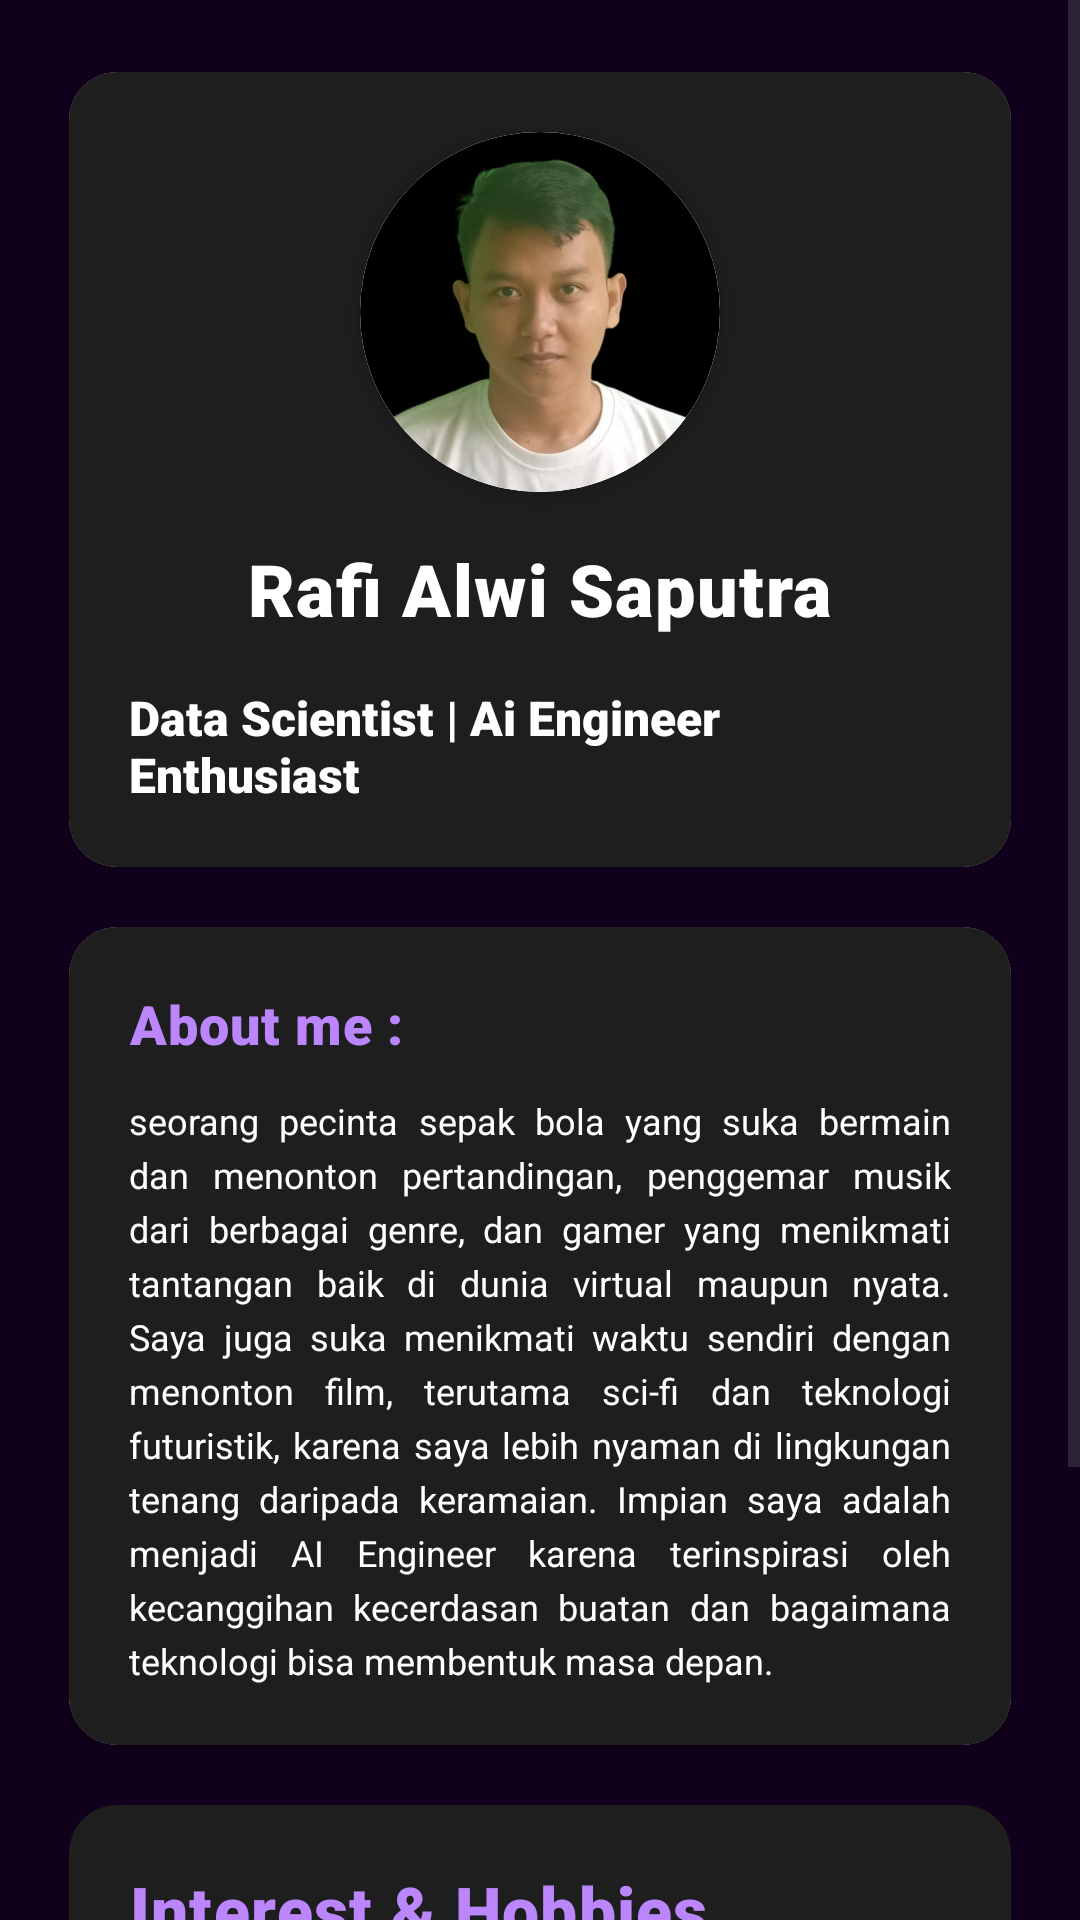

This screen was rendered from an Android layout file. Write that file and the resources it references.
<!-- AndroidManifest.xml: application theme Theme.MyselfAppsProject -->
<!-- res/layout/fragment_home.xml -->
<?xml version="1.0" encoding="utf-8"?>
<ScrollView xmlns:android="http://schemas.android.com/apk/res/android"
    xmlns:app="http://schemas.android.com/apk/res-auto"
    xmlns:tools="http://schemas.android.com/tools"
    android:layout_width="match_parent"
    android:layout_height="match_parent"
    android:background="@color/dark_purple">

    <LinearLayout
        android:layout_width="match_parent"
        android:layout_height="wrap_content"
        android:orientation="vertical"
        android:padding="16dp">

        
        <include
            android:id="@+id/profileSection"
            layout="@layout/layout_profile_section"
            android:layout_width="match_parent"
            android:layout_height="wrap_content" />

        
        <include
            android:id="@+id/aboutSection"
            layout="@layout/layout_about_section"
            android:layout_width="match_parent"
            android:layout_height="wrap_content"
            android:layout_marginTop="4dp" />

        
        <include
            android:id="@+id/interestSection"
            layout="@layout/layout_interest_section"
            android:layout_width="match_parent"
            android:layout_height="wrap_content"
            android:layout_marginTop="4dp" />

    </LinearLayout>

</ScrollView>
<!-- res/layout/layout_profile_section.xml (included above) -->
<?xml version="1.0" encoding="utf-8"?>
<androidx.cardview.widget.CardView xmlns:android="http://schemas.android.com/apk/res/android"
    xmlns:app="http://schemas.android.com/apk/res-auto"
    android:layout_width="match_parent"
    android:layout_height="wrap_content"
    app:cardCornerRadius="16dp"
    app:cardElevation="2dp"
    app:cardUseCompatPadding="true">

    <LinearLayout
        android:layout_width="match_parent"
        android:layout_height="wrap_content"
        android:orientation="vertical"
        android:background="@color/surface_dark"
        android:padding="20dp">

        
        <androidx.cardview.widget.CardView
            android:layout_width="120dp"
            android:layout_height="120dp"
            android:layout_gravity="center_horizontal"
            app:cardCornerRadius="60dp"
            app:cardElevation="4dp">

            <ImageView
                android:id="@+id/profileImage"
                android:layout_width="match_parent"
                android:layout_height="match_parent"
                android:background="@color/white"
                android:scaleType="centerCrop"
                android:src="@drawable/profile_photo" />

        </androidx.cardview.widget.CardView>

        
        <TextView
            android:id="@+id/profileName"
            android:layout_width="wrap_content"
            android:layout_height="wrap_content"
            android:layout_gravity="center_horizontal"
            android:layout_marginTop="16dp"
            android:text="Rafi Alwi Saputra"
            android:textColor="@color/text_white"
            android:textSize="24sp"
            android:textStyle="bold"
            android:fontFamily="sans-serif-black"
            android:letterSpacing="0.02" />

        <TextView
            android:id="@+id/profileDesc"
            android:layout_width="wrap_content"
            android:layout_height="wrap_content"
            android:layout_gravity="center_horizontal"
            android:layout_marginTop="16dp"
            android:text="Data Scientist | Ai Engineer Enthusiast"
            android:textColor="@color/text_white"
            android:textSize="16sp"
            android:fontFamily="sans-serif-black" />

    </LinearLayout>

</androidx.cardview.widget.CardView>
<!-- res/layout/layout_about_section.xml (included above) -->
<?xml version="1.0" encoding="utf-8"?>
<androidx.cardview.widget.CardView xmlns:android="http://schemas.android.com/apk/res/android"
    xmlns:app="http://schemas.android.com/apk/res-auto"
    android:layout_width="match_parent"
    android:layout_height="wrap_content"
    android:background="@color/dark_purple"
    app:cardCornerRadius="16dp"
    app:cardElevation="2dp"
    app:cardUseCompatPadding="true">

    <LinearLayout
        android:layout_width="match_parent"
        android:layout_height="wrap_content"
        android:background="@color/surface_dark"
        android:orientation="vertical"
        android:padding="20dp">

        
        <TextView
            android:layout_width="wrap_content"
            android:layout_height="wrap_content"
            android:text="About me :"
            android:textColor="@color/secondary_dark"
            android:textSize="18sp"
            android:textStyle="bold"
            android:fontFamily="sans-serif-black"
            android:letterSpacing="0.02"
            android:layout_marginBottom="12dp" />

        
        <TextView
            android:id="@+id/aboutDescription"
            android:layout_width="match_parent"
            android:layout_height="wrap_content"
            android:text="seorang pecinta sepak bola yang suka bermain dan menonton pertandingan, penggemar musik dari berbagai genre, dan gamer yang menikmati tantangan baik di dunia virtual maupun nyata. Saya juga suka menikmati waktu sendiri dengan menonton film, terutama sci-fi dan teknologi futuristik, karena saya lebih nyaman di lingkungan tenang daripada keramaian. Impian saya adalah menjadi AI Engineer karena terinspirasi oleh kecanggihan kecerdasan buatan dan bagaimana teknologi bisa membentuk masa depan."
            android:textColor="@color/text_white"
            android:textSize="12sp"
            android:lineSpacingExtra="4dp"
            android:justificationMode="inter_word" />

    </LinearLayout>

</androidx.cardview.widget.CardView>
<!-- res/layout/layout_interest_section.xml (included above) -->
<?xml version="1.0" encoding="utf-8"?>
<androidx.cardview.widget.CardView xmlns:android="http://schemas.android.com/apk/res/android"
    xmlns:app="http://schemas.android.com/apk/res-auto"
    android:layout_width="match_parent"
    android:layout_height="wrap_content"
    android:backgroundTint="@color/dark_purple"
    app:cardCornerRadius="16dp"
    app:cardElevation="2dp"
    app:cardUseCompatPadding="true">

    <LinearLayout
        android:layout_width="match_parent"
        android:layout_height="wrap_content"
        android:background="@color/surface_dark"
        android:orientation="vertical"
        android:padding="20dp">

        
        <TextView
            android:layout_width="wrap_content"
            android:layout_height="wrap_content"
            android:text="Interest &amp; Hobbies"
            android:textColor="@color/secondary_dark"
            android:textSize="22sp"
            android:textStyle="bold"
            android:fontFamily="sans-serif-black"
            android:letterSpacing="0.02" />

        
        <LinearLayout
            android:layout_width="match_parent"
            android:layout_height="wrap_content"
            android:layout_marginTop="16dp"
            android:orientation="horizontal">

            <TextView
                android:layout_width="80dp"
                android:layout_height="wrap_content"
                android:text="Hobby:"
                android:textColor="@color/secondary_dark"
                android:textSize="17sp"
                android:textStyle="bold"
                android:fontFamily="sans-serif-medium"
                android:letterSpacing="0.01" />

            <TextView
                android:id="@+id/hobbyText"
                android:layout_width="0dp"
                android:layout_height="wrap_content"
                android:layout_weight="1"
                android:text="Gaming, Music"
                android:textColor="@color/text_white"
                android:textSize="14sp" />

        </LinearLayout>

        
        <LinearLayout
            android:layout_width="match_parent"
            android:layout_height="wrap_content"
            android:layout_marginTop="12dp"
            android:orientation="horizontal">

            <TextView
                android:layout_width="80dp"
                android:layout_height="wrap_content"
                android:text="Makes:"
                android:textColor="@color/secondary_dark"
                android:textSize="17sp"
                android:textStyle="bold"
                android:fontFamily="sans-serif-medium"
                android:letterSpacing="0.01" />

            <TextView
                android:id="@+id/makesText"
                android:layout_width="0dp"
                android:layout_height="wrap_content"
                android:layout_weight="1"
                android:text="Sports, Ai"
                android:textColor="@color/text_white"
                android:textSize="14sp" />

        </LinearLayout>

        
        <LinearLayout
            android:layout_width="match_parent"
            android:layout_height="wrap_content"
            android:layout_marginTop="12dp"
            android:orientation="horizontal">

            <TextView
                android:layout_width="80dp"
                android:layout_height="wrap_content"
                android:text="Mikes:"
                android:textColor="@color/secondary_dark"
                android:textSize="17sp"
                android:textStyle="bold"
                android:fontFamily="sans-serif-medium"
                android:letterSpacing="0.01" />

            <TextView
                android:id="@+id/mikesText"
                android:layout_width="0dp"
                android:layout_height="wrap_content"
                android:layout_weight="1"
                android:text="Coffee, Crowd, sweet foods"
                android:textColor="@color/text_white"
                android:textSize="14sp" />

        </LinearLayout>

        
        <LinearLayout
            android:layout_width="match_parent"
            android:layout_height="wrap_content"
            android:layout_marginTop="12dp"
            android:orientation="horizontal">

            <TextView
                android:layout_width="80dp"
                android:layout_height="wrap_content"
                android:text="Goals:"
                android:textColor="@color/secondary_dark"
                android:textSize="17sp"
                android:textStyle="bold"
                android:fontFamily="sans-serif-medium"
                android:letterSpacing="0.01" />

            <TextView
                android:id="@+id/citaCitaText"
                android:layout_width="0dp"
                android:layout_height="wrap_content"
                android:layout_weight="1"
                android:text="Become a Ai Engineer"
                android:textColor="@color/text_white"
                android:textSize="14sp" />

        </LinearLayout>

    </LinearLayout>

</androidx.cardview.widget.CardView>
<!-- resources referenced by this layout -->
<resources>
  <color name="dark_purple">#11001C</color>
  <color name="secondary_dark">#BB86FC</color>
  <color name="surface_dark">#1E1E1E</color>
  <color name="text_white">#FFFFFF</color>
  <color name="white">#FFFFFFFF</color>
  <!-- drawable profile_photo: jpeg bitmap (drawable, 34559 bytes) -->
  <style name="Theme.MyselfAppsProject" parent="Base.Theme.MyselfAppsProject" />
  <style name="Base.Theme.MyselfAppsProject" parent="Theme.Material3.DayNight.NoActionBar">
          
          <item name="colorPrimary">@color/primary_blue</item>
          <item name="colorPrimaryVariant">@color/primary_blue_dark</item>
          <item name="colorSecondary">@color/primary_mint</item>
          <item name="colorSecondaryVariant">@color/primary_mint_dark</item>
          <item name="colorAccent">@color/accent_cyan</item>
          <item name="colorSurface">@color/surface_elevated</item>
          <item name="colorOnPrimary">@color/text_on_primary</item>
          <item name="colorOnSecondary">@color/text_primary</item>
          <item name="colorOnSurface">@color/text_primary</item>
          <item name="android:colorBackground">@color/background_light</item>
          <item name="android:statusBarColor">@color/primary_blue</item>
          <item name="android:navigationBarColor">@color/background_light</item>
      </style>
  <color name="primary_blue">#2196F3</color>
  <color name="primary_blue_dark">#1976D2</color>
  <color name="primary_mint">#4CAF50</color>
  <color name="primary_mint_dark">#388E3C</color>
  <color name="accent_cyan">#00BCD4</color>
  <color name="surface_elevated">#F5F5F5</color>
  <color name="text_on_primary">#FFFFFF</color>
  <color name="text_primary">#212121</color>
  <color name="background_light">#FAFAFA</color>
</resources>
